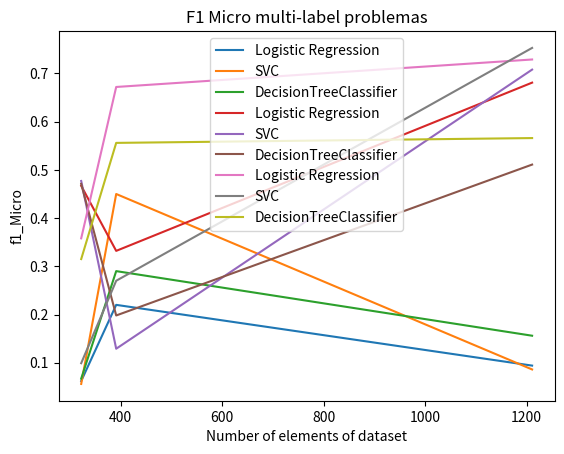

Write Python code to recreate this figure.
# [redacted]
# version 1.0

import matplotlib.pyplot as plt

# Number of elements's datasets
nElements = [322,391,1211]

# Clasificador de Regresion Logistica

lr_hammingLoss = [0.062,0.220,0.094]
lr_accuracyScene = [0.467,0.332,0.681]
lr_f1Micro = [0.358,0.672,0.729]

# Clasificador SVC 

svc_hammingLoss = [0.056,0.450,0.086]
svc_accuracyScene = [0.477,0.129,0.708]
svc_f1Micro = [0.099,0.270,0.753]

# Clasificador Arbol de Decision

tree_hammingLoss = [0.067,0.290,0.156]
tree_accuracyScene = [0.471,0.198,0.511]
tree_f1Micro = [0.315,0.556,0.566]

# Hamming Loss

plt.plot(nElements, lr_hammingLoss, label = "Logistic Regression")
plt.plot(nElements, svc_hammingLoss, label = "SVC")
plt.plot(nElements, tree_hammingLoss, label = "DecisionTreeClassifier")
plt.xlabel('Number of elements of dataset');plt.ylabel('Hamming Loss');
plt.title('hamming loss multi-label problems')
plt.legend()
plt.show()

# Accuracy scene

plt.plot(nElements, lr_accuracyScene, label = "Logistic Regression")
plt.plot(nElements, svc_accuracyScene, label = "SVC")
plt.plot(nElements, tree_accuracyScene, label = "DecisionTreeClassifier")
plt.xlabel('Number of elements of dataset');plt.ylabel('Accuracy Scene');
plt.title('Accuracy Scene multi-label problems')
plt.legend()
plt.show()

# f1_micro

plt.plot(nElements, lr_f1Micro, label = "Logistic Regression")
plt.plot(nElements, svc_f1Micro, label = "SVC")
plt.plot(nElements, tree_f1Micro, label = "DecisionTreeClassifier")
plt.xlabel('Number of elements of dataset');plt.ylabel('f1_Micro');
plt.title('F1 Micro multi-label problemas')
plt.legend()
plt.show()


